Run: headless pygame with SDL's dummy video driver; simulated clock (each Clock.tick advances the game by its frame time, no real sleeping); random seed 0; keys injected as events and as key.get_pressed() state; mouse plan: one left click at the window centre at the start of phase 2, then a move to the lower-right quarter at the start of phase 3.
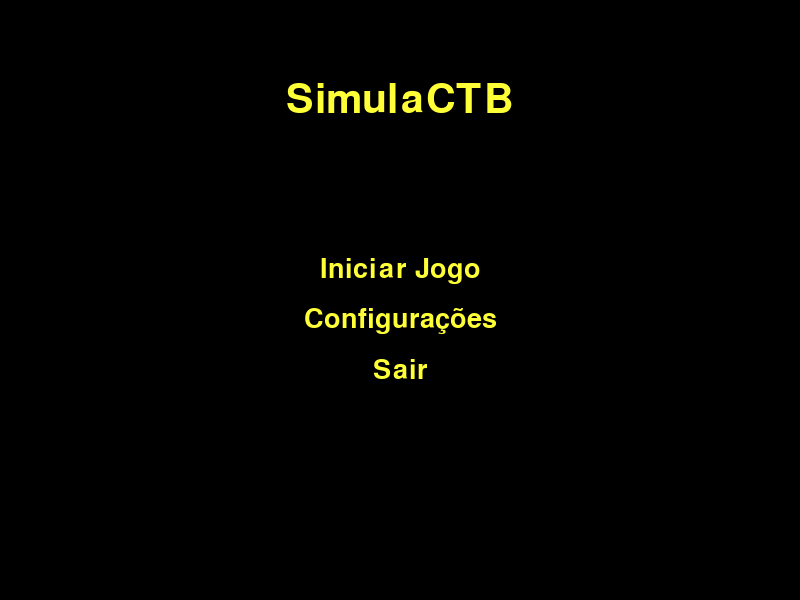
Frame 1 of 4 · flips 1–60 · no input
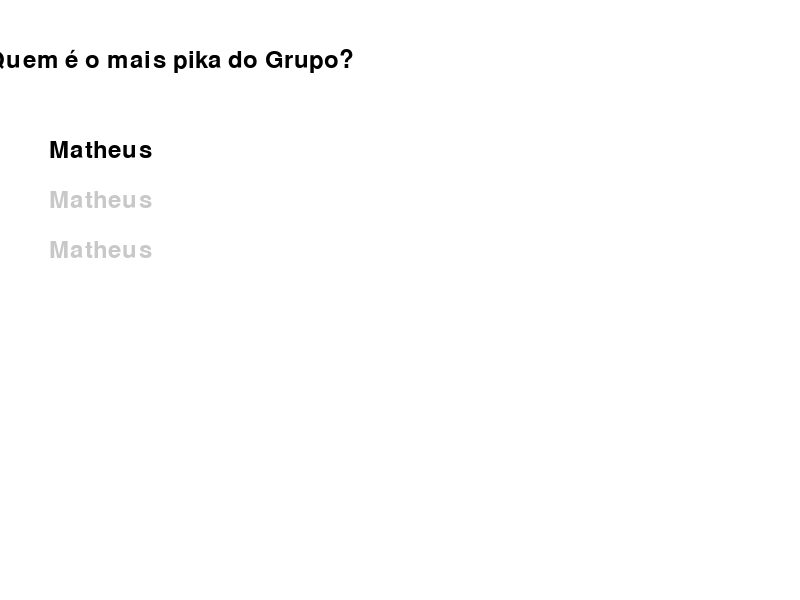
Frame 2 of 4 · flips 61–180 · clicked the window centre · tapped SPACE, RETURN · held RIGHT (→), D
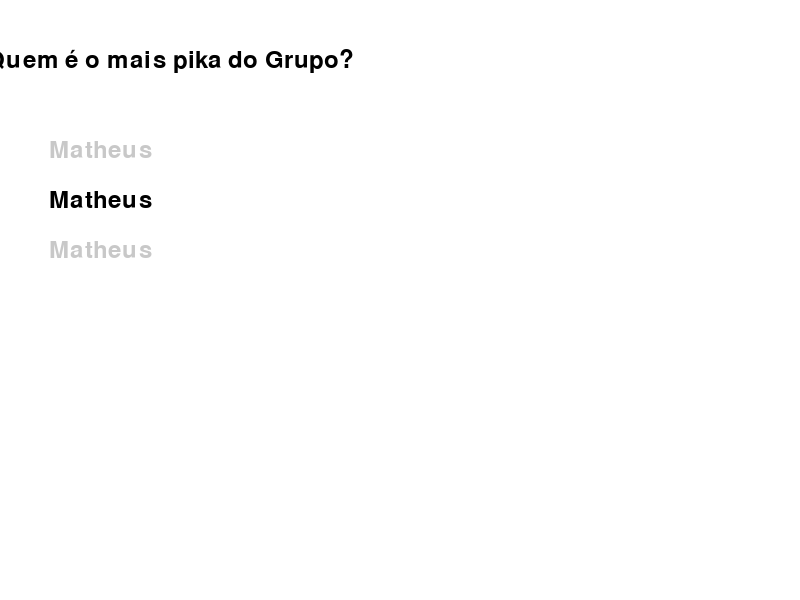
Frame 3 of 4 · flips 181–300 · moved the mouse to the lower-right quarter · held DOWN (↓), S
Frame 4 of 4 · flips 301–420 · held LEFT (←), A, UP (↑), W · screen same as frame 2, image omitted

The pygame program that drew these frames:

import pygame
import sys
import random as randint

pygame.init()
BLACK = (0, 0, 0)
YELLOW = (255, 255, 55)
WHITE = (255, 255, 255)
GRAY = (200, 200, 200)

SCREEN_WIDTH = 800
SCREEN_HEIGHT = 600

pygame.display.set_caption("SimulaCTB")

screen = pygame.display.set_mode((SCREEN_WIDTH, SCREEN_HEIGHT))


def draw_text(text, font, color, surface, x, y):
    text_obj = font.render(text, True, color)
    text_rect = text_obj.get_rect()
    text_rect.center = (x, y)
    surface.blit(text_obj, text_rect)


def main_menu():
    while True:
        screen.fill(BLACK)
        font = pygame.font.Font(None, 36)
        title_font = pygame.font.Font(None, 60)
        draw_text("SimulaCTB", title_font, YELLOW, screen, SCREEN_WIDTH // 2, 100)

        option_font = pygame.font.Font(None, 40)
        draw_text("Iniciar Jogo", option_font, YELLOW, screen, SCREEN_WIDTH // 2, 270)
        draw_text("Configurações", option_font, YELLOW, screen, SCREEN_WIDTH // 2, 320)
        draw_text("Sair", option_font, YELLOW, screen, SCREEN_WIDTH // 2, 370)

        pygame.display.flip()

        for event in pygame.event.get():
            if event.type == pygame.QUIT:
                pygame.quit()
                sys.exit()
            elif event.type == pygame.MOUSEBUTTONDOWN:
                mouse_pos = pygame.mouse.get_pos()
                if 250 <= mouse_pos[1] <= 275:
                    print("Iniciar Jogo")

                def main():
                    question_index = 0
                    questions = ["Quem é o mais pika do Grupo?", "Tem Certeza?", "Quanto é 2 + 2?"]
                    answers = [["Matheus", "Matheus", "Matheus"], ["Sim", "Óbvio", "Com certeza"],
                               ["3", "4", "5"]]
                    selected_answer = 0

                    running = True
                    while running:
                        screen.fill(WHITE)
                        current_question = questions[question_index]
                        draw_text(current_question, font, BLACK, screen, 170, 60)

                        for i, answer in enumerate(answers[question_index]):
                            color = BLACK if i == selected_answer else GRAY
                            draw_text(answer, font, color, screen, 100, 150 + i * 50)

                        pygame.display.flip()

                        for event in pygame.event.get():
                            if event.type == pygame.QUIT:
                                running = False
                                pygame.quit()
                                sys.exit()
                            elif event.type == pygame.KEYDOWN:
                                if event.key == pygame.K_RETURN:
                                    if question_index < len(answers):
                                        correct_answer = answers[question_index][
                                            0]
                                        selected_answer_text = answers[question_index][selected_answer]
                                        if selected_answer_text == correct_answer:
                                            print("Resposta correta!")
                                            question_index += 1
                                            selected_answer = 0
                                        else:
                                            print("Resposta incorreta!")
                                    else:
                                        print("Fim do jogo!")
                                        running = False
                                elif event.key == pygame.K_UP:
                                    selected_answer = (selected_answer - 1) % len(answers[question_index])
                                elif event.key == pygame.K_DOWN:
                                    selected_answer = (selected_answer + 1) % len(answers[question_index])
                if __name__ == "__main__":
                    main()
                elif 300 <= mouse_pos[1] <= 325:
                    print("Configurações")
                elif 350 <= mouse_pos[1] <= 375:
                    pygame.quit()
                    sys.exit()


if __name__ == "__main__":
    main_menu()
